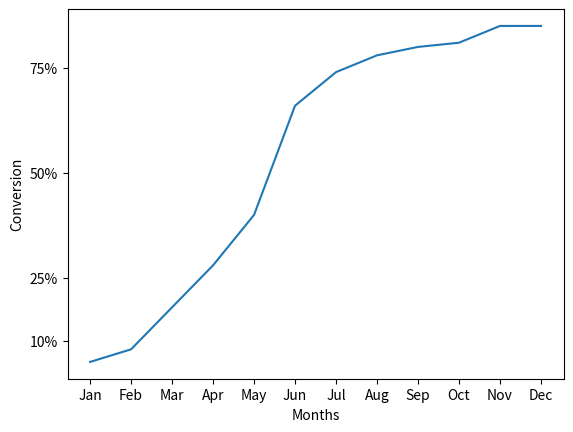

The matplotlib source for this figure:
from matplotlib import pyplot as plt

month_names = ["Jan", "Feb", "Mar", "Apr", "May", "Jun", "Jul", "Aug", "Sep","Oct", "Nov", "Dec"]

months = range(12)
conversion = [0.05, 0.08, 0.18, 0.28, 0.4, 0.66, 0.74, 0.78, 0.8, 0.81, 0.85, 0.85]

plt.xlabel("Months")
plt.ylabel("Conversion")

plt.plot(months, conversion)

# Your work here
ax = plt.subplot()
ax.set_xticks(months)
ax.set_xticklabels(month_names)
ax.set_yticks([0.10, 0.25, 0.5, 0.75])
ax.set_yticklabels(['10%', '25%', '50%', '75%'])

plt.show()